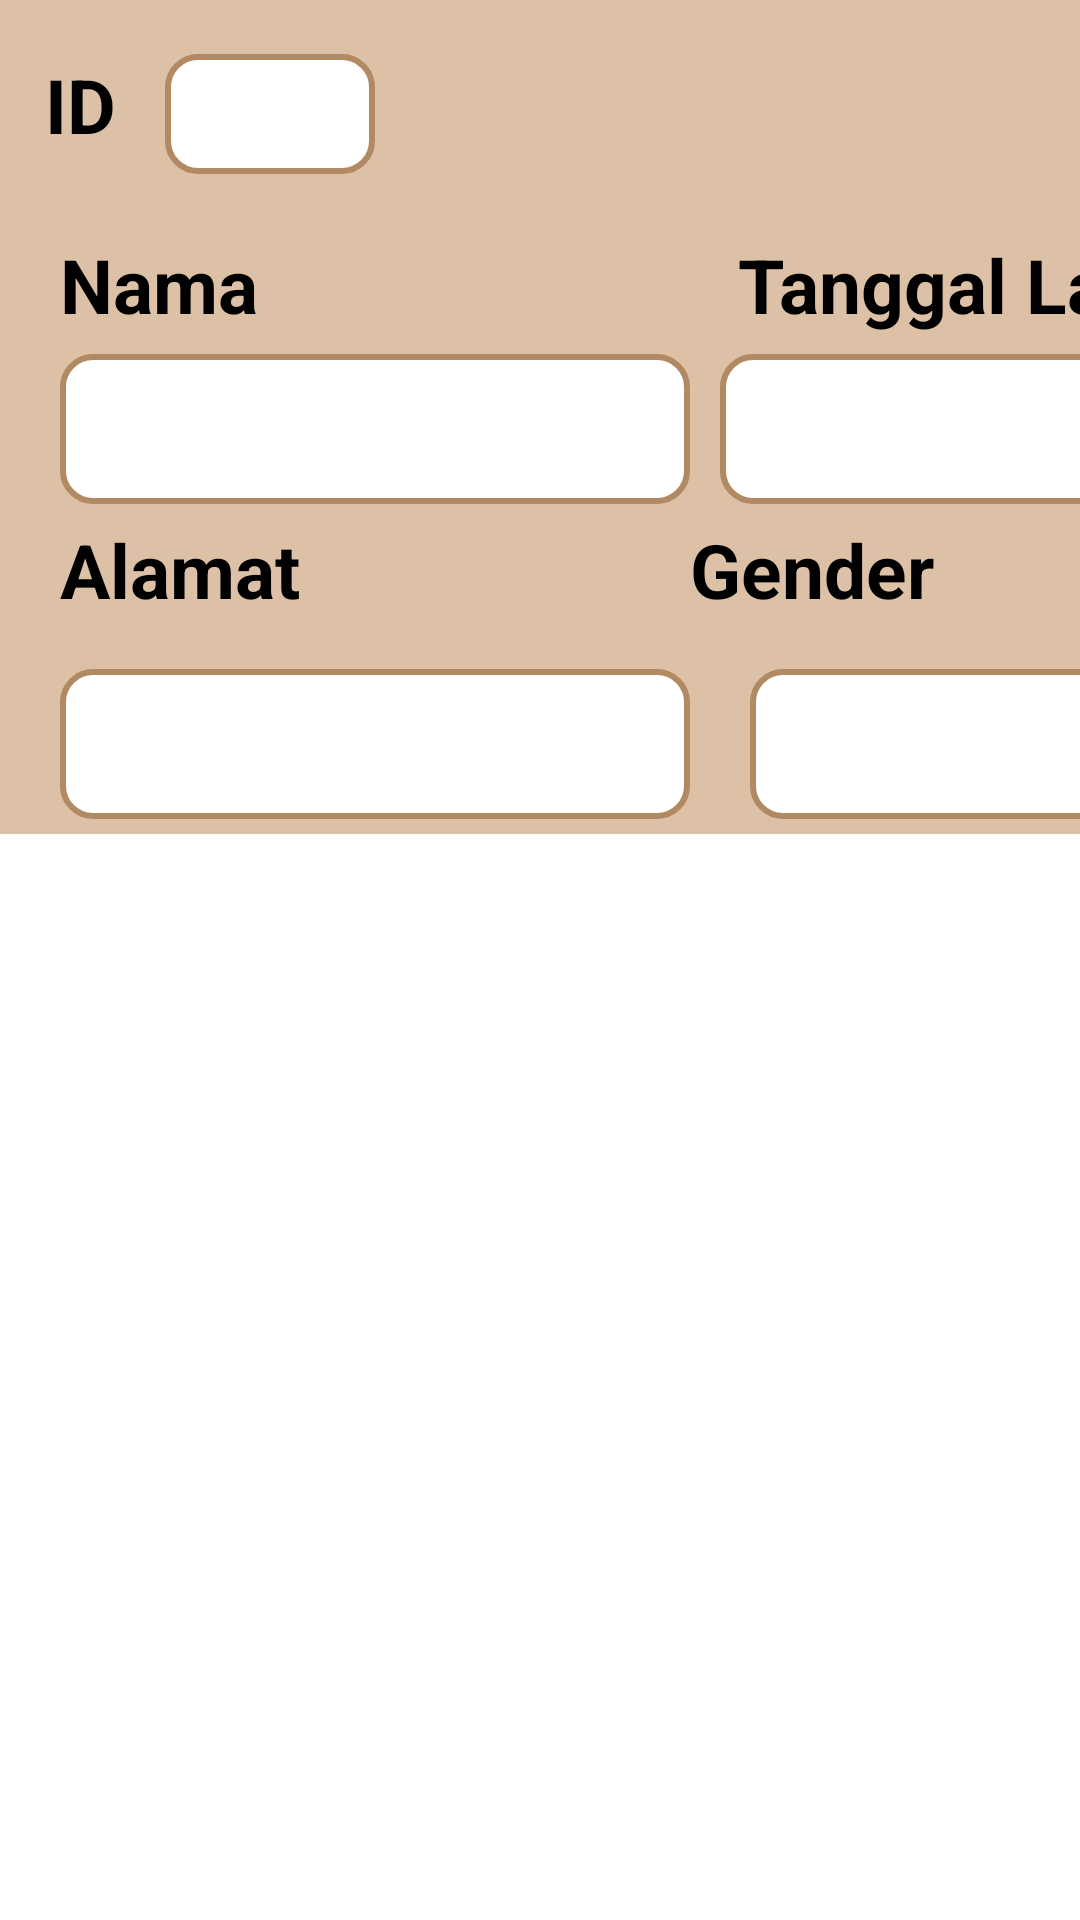

Layout XML and referenced resources for this Android screen:
<!-- AndroidManifest.xml: application theme Theme.KELOMPOK1_XIIPPLG2 -->
<!-- res/layout/activity_adapter_detail_karyawan.xml -->
<?xml version="1.0" encoding="utf-8"?>
<androidx.constraintlayout.widget.ConstraintLayout xmlns:android="http://schemas.android.com/apk/res/android"
    xmlns:app="http://schemas.android.com/apk/res-auto"
    xmlns:tools="http://schemas.android.com/tools"
    android:layout_width="match_parent"
    android:layout_height="match_parent"
    tools:context=".adapter_detail_karyawan">

    <LinearLayout
        android:layout_width="413dp"
        android:layout_height="278dp"
        android:background="@color/cklt_muda"
        android:orientation="vertical"
        app:layout_constraintStart_toStartOf="parent"
        app:layout_constraintTop_toTopOf="parent">

        <LinearLayout
            android:layout_width="375dp"
            android:layout_height="40dp"
            android:layout_marginStart="15dp"
            android:layout_marginTop="18dp"
            android:orientation="horizontal">

            <TextView
                android:layout_width="40dp"
                android:layout_height="match_parent"
                android:text="ID"
                android:textColor="@color/black"
                android:textSize="25dp"
                android:textStyle="bold" />

            <EditText
                android:id="@+id/ID_ADPTR_DTL"
                android:layout_width="70dp"
                android:layout_height="40dp"
                android:background="@drawable/pinggiran"
                tools:ignore="TouchTargetSizeCheck,TouchTargetSizeCheck,SpeakableTextPresentCheck,SpeakableTextPresentCheck" />


        </LinearLayout>

        <LinearLayout
            android:layout_width="match_parent"
            android:layout_height="wrap_content"
            android:layout_marginTop="20dp"
            android:orientation="horizontal">

            <TextView
                android:layout_width="wrap_content"
                android:layout_height="40dp"
                android:layout_marginStart="20dp"
                android:text="Nama"
                android:textColor="@color/black"
                android:textSize="25dp"
                android:textStyle="bold" />

            <TextView
                android:layout_width="wrap_content"
                android:layout_height="40dp"
                android:layout_marginStart="160dp"
                android:text="Tanggal Lahir"
                android:textColor="@color/black"
                android:textSize="25dp"
                android:textStyle="bold" />
        </LinearLayout>

        <LinearLayout
            android:layout_width="match_parent"
            android:layout_height="50dp"
            android:orientation="horizontal">

            <EditText
                android:id="@+id/NamaADPTR_DTL"
                android:layout_width="210dp"
                android:layout_height="50dp"
                android:layout_marginStart="20dp"
                android:background="@drawable/pinggiran"
                tools:ignore="SpeakableTextPresentCheck" />

            <EditText
                android:id="@+id/TGLADPTR_DTL"
                android:layout_width="155dp"
                android:layout_height="50dp"
                android:layout_marginStart="10dp"
                android:background="@drawable/pinggiran"
                tools:ignore="SpeakableTextPresentCheck" />


        </LinearLayout>

        <LinearLayout
            android:layout_width="match_parent"
            android:layout_height="50dp"
            android:layout_marginTop="5dp"
            android:orientation="horizontal">

            <TextView
                android:layout_width="90dp"
                android:layout_height="40dp"
                android:layout_marginStart="20dp"
                android:text="Alamat"
                android:textColor="@color/black"
                android:textSize="25dp"
                android:textStyle="bold" />

            <TextView
                android:layout_width="90dp"
                android:layout_height="40dp"
                android:layout_marginStart="120dp"
                android:text="Gender"
                android:textColor="@color/black"
                android:textSize="25dp"
                android:textStyle="bold" />

        </LinearLayout>

        <LinearLayout
            android:layout_width="match_parent"
            android:layout_height="51dp"
            android:orientation="horizontal">

            <EditText
                android:id="@+id/AlamatADPTR_DTL"
                android:layout_width="210dp"
                android:layout_height="50dp"
                android:layout_marginStart="20dp"
                android:background="@drawable/pinggiran"
                tools:ignore="SpeakableTextPresentCheck" />

            <EditText
                android:id="@+id/GenderADPTR_DTL"
                android:layout_width="155dp"
                android:layout_height="50dp"
                android:layout_marginStart="20dp"
                android:background="@drawable/pinggiran"
                tools:ignore="SpeakableTextPresentCheck" />
        </LinearLayout>


    </LinearLayout>


</androidx.constraintlayout.widget.ConstraintLayout>
<!-- resources referenced by this layout -->
<resources>
  <color name="black">#FF000000</color>
  <color name="cklt_muda">#DDC1A7</color>
  <!-- drawable pinggiran (drawable) -->
  <?xml version="1.0" encoding="utf-8"?>
  <shape xmlns:android="http://schemas.android.com/apk/res/android">
  
      <corners android:radius="10dp"/>
      <stroke android:color="@color/cklt"
          android:width="2dp"/>
      <solid android:color="@color/white"/>
  
  </shape>
  <style name="Theme.KELOMPOK1_XIIPPLG2" parent="Theme.MaterialComponents.DayNight.DarkActionBar">
          
          <item name="colorPrimary">@color/purple_500</item>
          <item name="colorPrimaryVariant">@color/purple_700</item>
          <item name="colorOnPrimary">@color/white</item>
          
          <item name="colorSecondary">@color/teal_200</item>
          <item name="colorSecondaryVariant">@color/teal_700</item>
          <item name="colorOnSecondary">@color/black</item>
          
          <item name="android:statusBarColor" tools:targetApi="l">?attr/colorPrimaryVariant</item>
          
      </style>
  <color name="cklt">#B18963</color>
  <color name="white">#FFFFFFFF</color>
  <color name="purple_500">#FF6200EE</color>
  <color name="purple_700">#FF3700B3</color>
  <color name="teal_200">#FF03DAC5</color>
  <color name="teal_700">#FF018786</color>
</resources>
